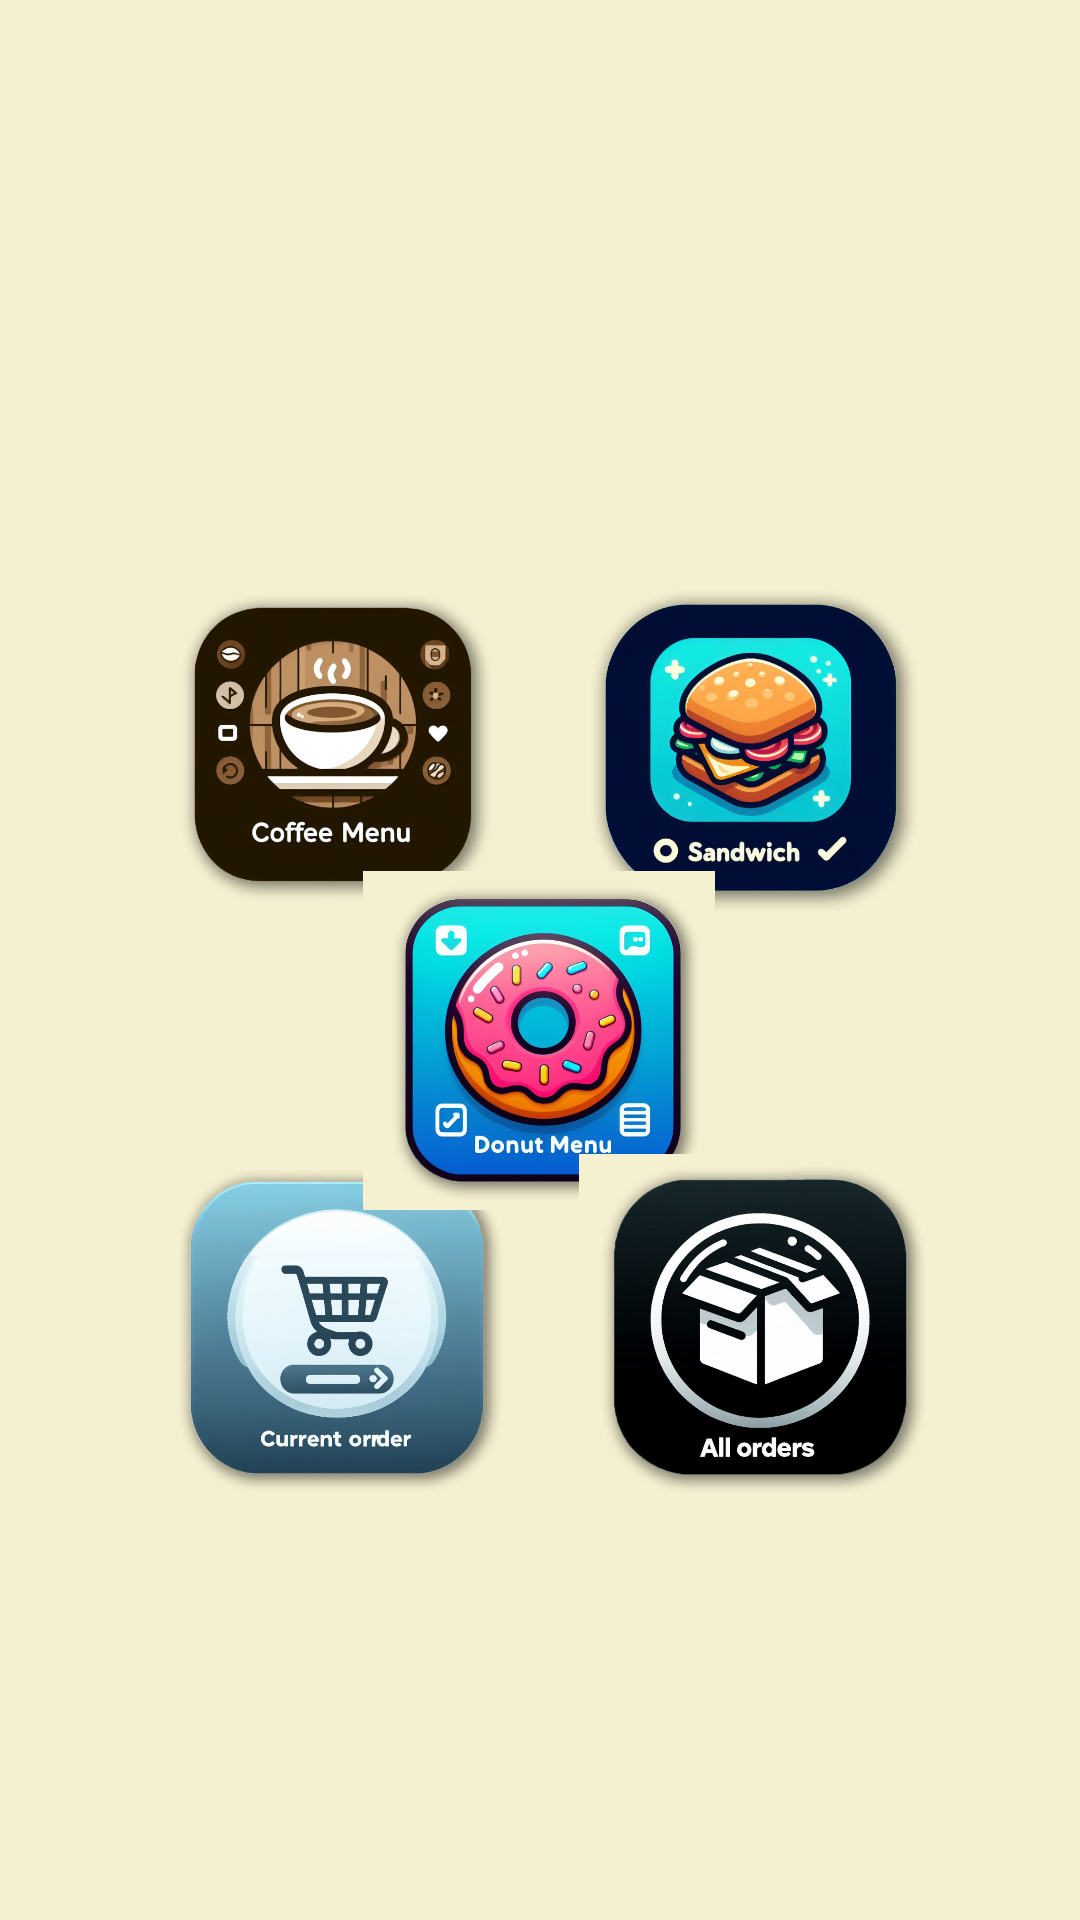

Here is an Android app screen rendered from its layout file. Give the layout XML and the strings, colors and styles it references.
<!-- AndroidManifest.xml: application theme Theme.RUCafe -->
<!-- res/layout/activity_main.xml -->
<?xml version="1.0" encoding="utf-8"?>
<androidx.constraintlayout.widget.ConstraintLayout xmlns:android="http://schemas.android.com/apk/res/android"
    xmlns:app="http://schemas.android.com/apk/res-auto"
    xmlns:tools="http://schemas.android.com/tools"
    android:id="@+id/main"
    android:layout_width="match_parent"
    android:layout_height="match_parent"
    android:background="@color/tan"
    tools:context=".MainActivity">

    <ImageView
        android:id="@+id/RUCafeImage"
        android:layout_width="247dp"
        android:layout_height="196dp"
        android:contentDescription="@string/RUCafeLogo"
        app:layout_constraintBottom_toBottomOf="parent"
        app:layout_constraintEnd_toEndOf="parent"
        app:layout_constraintStart_toStartOf="parent"
        app:layout_constraintTop_toTopOf="parent"
        app:layout_constraintVertical_bias="0.014"
        app:srcCompat="@drawable/logo1" />

    <ImageButton
        android:id="@+id/coffeeButton"
        android:layout_width="142dp"
        android:layout_height="129dp"
        android:background="@null"
        android:contentDescription="@string/coffee_imagebutton"
        android:padding="8dp"
        android:scaleType="fitCenter"
        android:src="@drawable/coffee1"
        app:layout_constraintBottom_toBottomOf="parent"
        app:layout_constraintEnd_toEndOf="parent"
        app:layout_constraintHorizontal_bias="0.183"
        app:layout_constraintStart_toStartOf="parent"
        app:layout_constraintTop_toTopOf="@+id/RUCafeImage"
        app:layout_constraintVertical_bias="0.354" />

    <ImageButton
        android:id="@+id/sandwichButton"
        android:layout_width="144dp"
        android:layout_height="147dp"
        android:background="@null"
        android:contentDescription="@string/sandwich_image_button"
        android:padding="8dp"
        android:scaleType="fitCenter"
        android:src="@drawable/sandwich1"
        app:layout_constraintBottom_toBottomOf="parent"
        app:layout_constraintEnd_toEndOf="parent"
        app:layout_constraintHorizontal_bias="0.831"
        app:layout_constraintStart_toStartOf="parent"
        app:layout_constraintTop_toTopOf="parent"
        app:layout_constraintVertical_bias="0.357"
        tools:ignore="RedundantDescriptionCheck" />

    <ImageButton
        android:id="@+id/currentOrderButton"
        android:layout_width="142dp"
        android:layout_height="129dp"
        android:background="@null"
        android:contentDescription="@string/currentOrder_imagebutton"
        android:padding="8dp"
        android:scaleType="fitCenter"
        android:src="@drawable/current_order"
        app:layout_constraintBottom_toBottomOf="parent"
        app:layout_constraintEnd_toEndOf="parent"
        app:layout_constraintHorizontal_bias="0.183"
        app:layout_constraintStart_toStartOf="parent"
        app:layout_constraintTop_toTopOf="@+id/RUCafeImage"
        app:layout_constraintVertical_bias="0.739" />

    <ImageButton
        android:id="@+id/donutButton"
        android:layout_width="142dp"
        android:layout_height="129dp"
        android:background="@null"
        android:contentDescription="@string/donut_image"
        android:padding="8dp"
        android:scaleType="fitCenter"
        android:src="@drawable/donut1"
        app:layout_constraintBottom_toBottomOf="parent"
        app:layout_constraintEnd_toEndOf="parent"
        app:layout_constraintHorizontal_bias="0.498"
        app:layout_constraintStart_toStartOf="parent"
        app:layout_constraintTop_toTopOf="@+id/RUCafeImage"
        app:layout_constraintVertical_bias="0.547" />

    <ImageButton
        android:id="@+id/allOrdersButton"
        android:layout_width="142dp"
        android:layout_height="131dp"
        android:background="@null"
        android:contentDescription="@string/all_orders_button"
        android:padding="8dp"
        android:scaleType="fitCenter"
        android:src="@drawable/all_orders"
        app:layout_constraintBottom_toBottomOf="parent"
        app:layout_constraintEnd_toEndOf="parent"
        app:layout_constraintHorizontal_bias="0.836"
        app:layout_constraintStart_toStartOf="parent"
        app:layout_constraintTop_toTopOf="@+id/RUCafeImage"
        app:layout_constraintVertical_bias="0.737"
        tools:ignore="RedundantDescriptionCheck" />


</androidx.constraintlayout.widget.ConstraintLayout>
<!-- resources referenced by this layout -->
<resources>
  <color name="tan">#f5f0d0</color>
  <!-- drawable all_orders: png bitmap (drawable, 204768 bytes) -->
  <!-- drawable coffee1: png bitmap (drawable, 225917 bytes) -->
  <!-- drawable current_order: jpeg bitmap (drawable, 217531 bytes) -->
  <!-- drawable donut1: png bitmap (drawable, 423635 bytes) -->
  <!-- drawable sandwich1: png bitmap (drawable, 271835 bytes) -->
  <string name="RUCafeLogo">RUCafeLogo</string>
  <string name="all_orders_button">all orders button</string>
  <string name="coffee_imagebutton">Coffee ImageButton</string>
  <string name="currentOrder_imagebutton">Current Order Image</string>
  <string name="donut_image">Donut Image</string>
  <string name="sandwich_image_button">sandwich image button</string>
  <style name="Theme.RUCafe" parent="Base.Theme.RUCafe" />
  <style name="Base.Theme.RUCafe" parent="Theme.Material3.DayNight">
          
          
      </style>
</resources>
